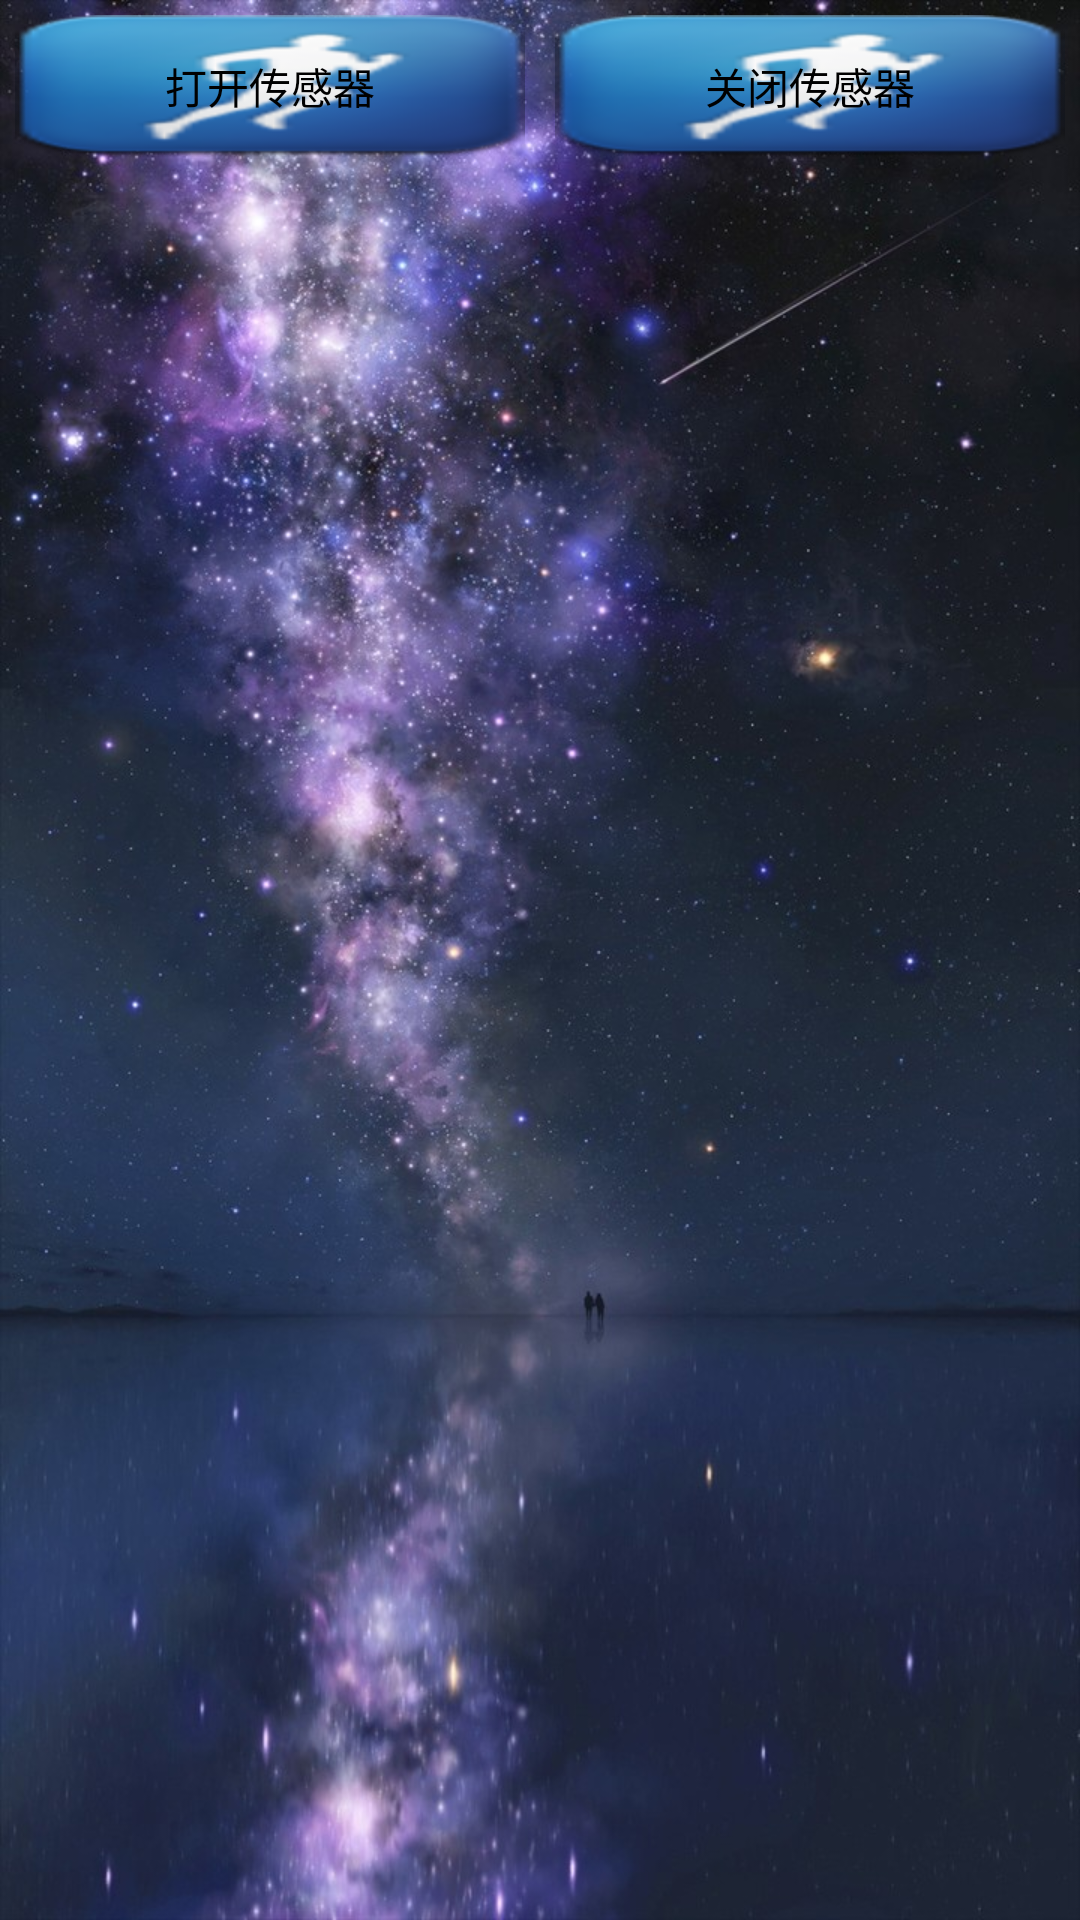

Write the Android layout XML for this screen, with the resource values it uses.
<!-- AndroidManifest.xml: application theme AppTheme -->
<!-- res/layout/fragment_sensor.xml -->
<LinearLayout xmlns:android="http://schemas.android.com/apk/res/android"
    xmlns:tools="http://schemas.android.com/tools"
    android:layout_width="match_parent"
    android:layout_height="match_parent"
    android:orientation="vertical"
    android:background="@mipmap/milky"
    tools:context="smv.lovearthstudio.com.svmproj.fragment.SensorFragment">

    <LinearLayout
        android:layout_width="match_parent"
        android:layout_height="wrap_content"
        android:orientation="horizontal">

        <Button
            android:id="@+id/btn_open_sensor"
            style="@style/SvmBtnStyle"
            android:text="打开传感器"
            android:background="@mipmap/run"/>

        <Button
            android:id="@+id/btn_close_sensor"
            style="@style/SvmBtnStyle"
            android:text="关闭传感器"
            android:background="@mipmap/run"/>
    </LinearLayout>

    <TextView
        android:id="@+id/tv_sensor_data"
        android:layout_width="match_parent"
        android:layout_height="wrap_content" />

    <TextView
        android:id="@+id/tv_result"
        android:layout_width="match_parent"
        android:layout_height="wrap_content" />
</LinearLayout>
<!-- resources referenced by this layout -->
<resources>
  <!-- mipmap milky: jpg bitmap (mipmap-hdpi, 174305 bytes) -->
  <!-- mipmap run: png bitmap (mipmap-hdpi, 7543 bytes) -->
  <style name="SvmBtnStyle">
          <item name="android:layout_width">0dp</item>
          <item name="android:layout_height">match_parent</item>
          <item name="android:layout_weight">1</item>
          <item name="android:background">@drawable/btn_selector</item>
          <item name="android:layout_margin">5dp</item>
          <item name="android:onClick">btnClick</item>
      </style>
  <style name="AppTheme" parent="@android:style/Theme.Black.NoTitleBar.Fullscreen">
          
          <item name="colorPrimary">@color/colorPrimary</item>
          <item name="colorPrimaryDark">@color/colorPrimaryDark</item>
          <item name="colorAccent">@color/colorAccent</item>
      </style>
  <!-- not gathered from this repository: default colours our renderer supplied (Android Studio template values) -->
  <color name="colorPrimary">#FF6200EE</color>
  <color name="colorPrimaryDark">#FF3700B3</color>
  <color name="colorAccent">#FF03DAC5</color>
</resources>
